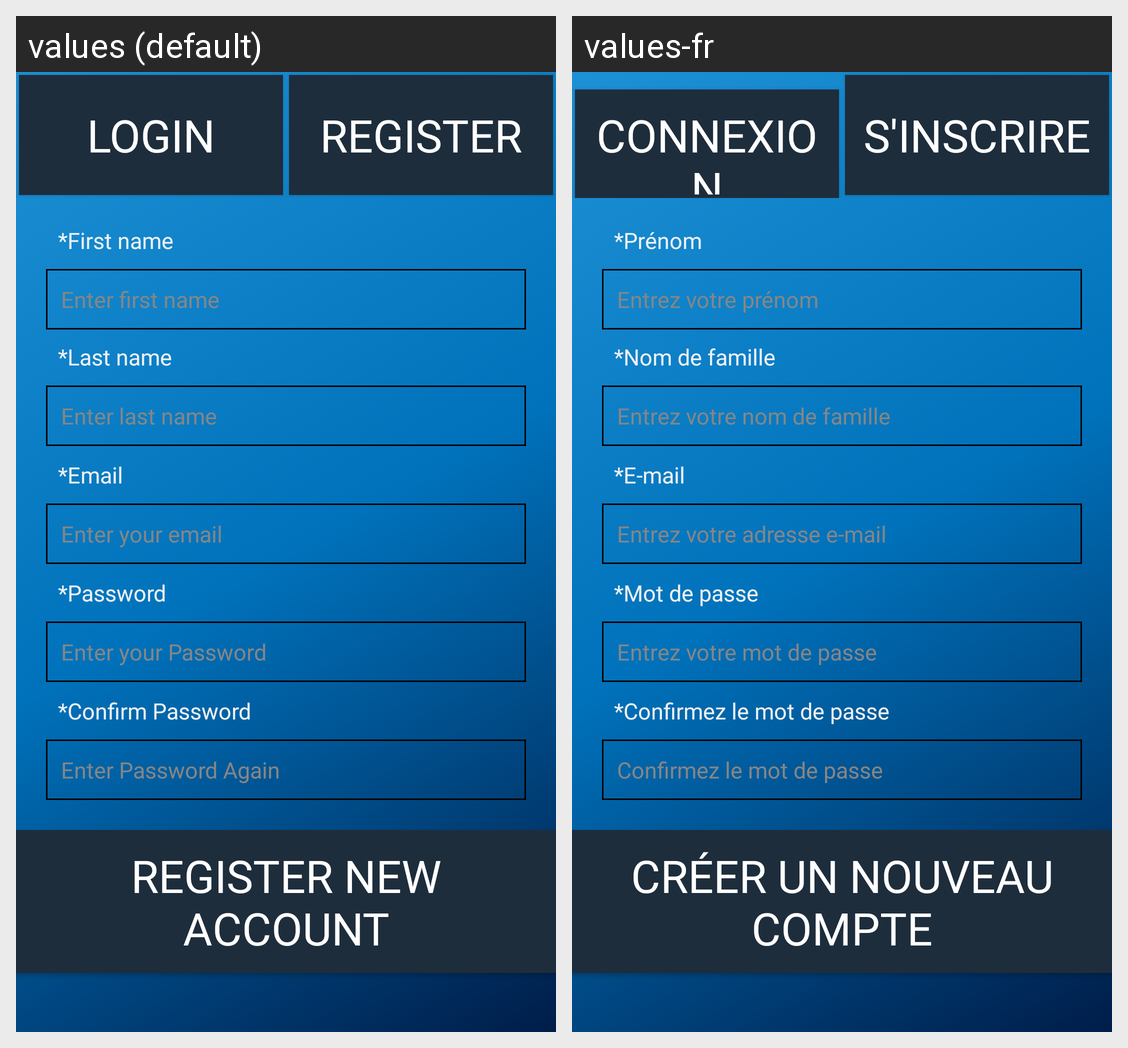

Strings drawn on this Android screen and how each of the app's shown locales translates them:
Android screen res/layout/fragment_auth_form.xml rendered under 2 locales, left to right: values (default), values-fr. Device: Nexus 5 (rendered at 1080×1920; each locale shown at half size, 540×960, under a caption strip naming it); theme Theme.AppCompat.NoActionBar.
Strings drawn on this screen, with the default value and each locale's value (text and hints the layout hard-codes, and strings that could not be matched under every locale, appear in the picture but are not listed):

string_login
  values: Login
  values-fr: Connexion

string_register
  values: Register
  values-fr: S'inscrire

string_required_first_name
  values: *First name
  values-fr: *Prénom

string_enter_first_name
  values: Enter first name
  values-fr: Entrez votre prénom

string_required_last_name
  values: *Last name
  values-fr: *Nom de famille

string_enter_last_name
  values: Enter last name
  values-fr: Entrez votre nom de famille

string_required_email
  values: *Email
  values-fr: *E-mail

string_enter_your_email
  values: Enter your email
  values-fr: Entrez votre adresse e-mail

string_required_password
  values: *Password
  values-fr: *Mot de passe

string_enter_your_password
  values: Enter your Password
  values-fr: Entrez votre mot de passe

string_required_confirm_password
  values: *Confirm Password
  values-fr: *Confirmez le mot de passe

string_enter_password_again
  values: Enter Password Again
  values-fr: Confirmez le mot de passe

string_register_new_account
  values: Register New Account
  values-fr: Créer un nouveau compte
